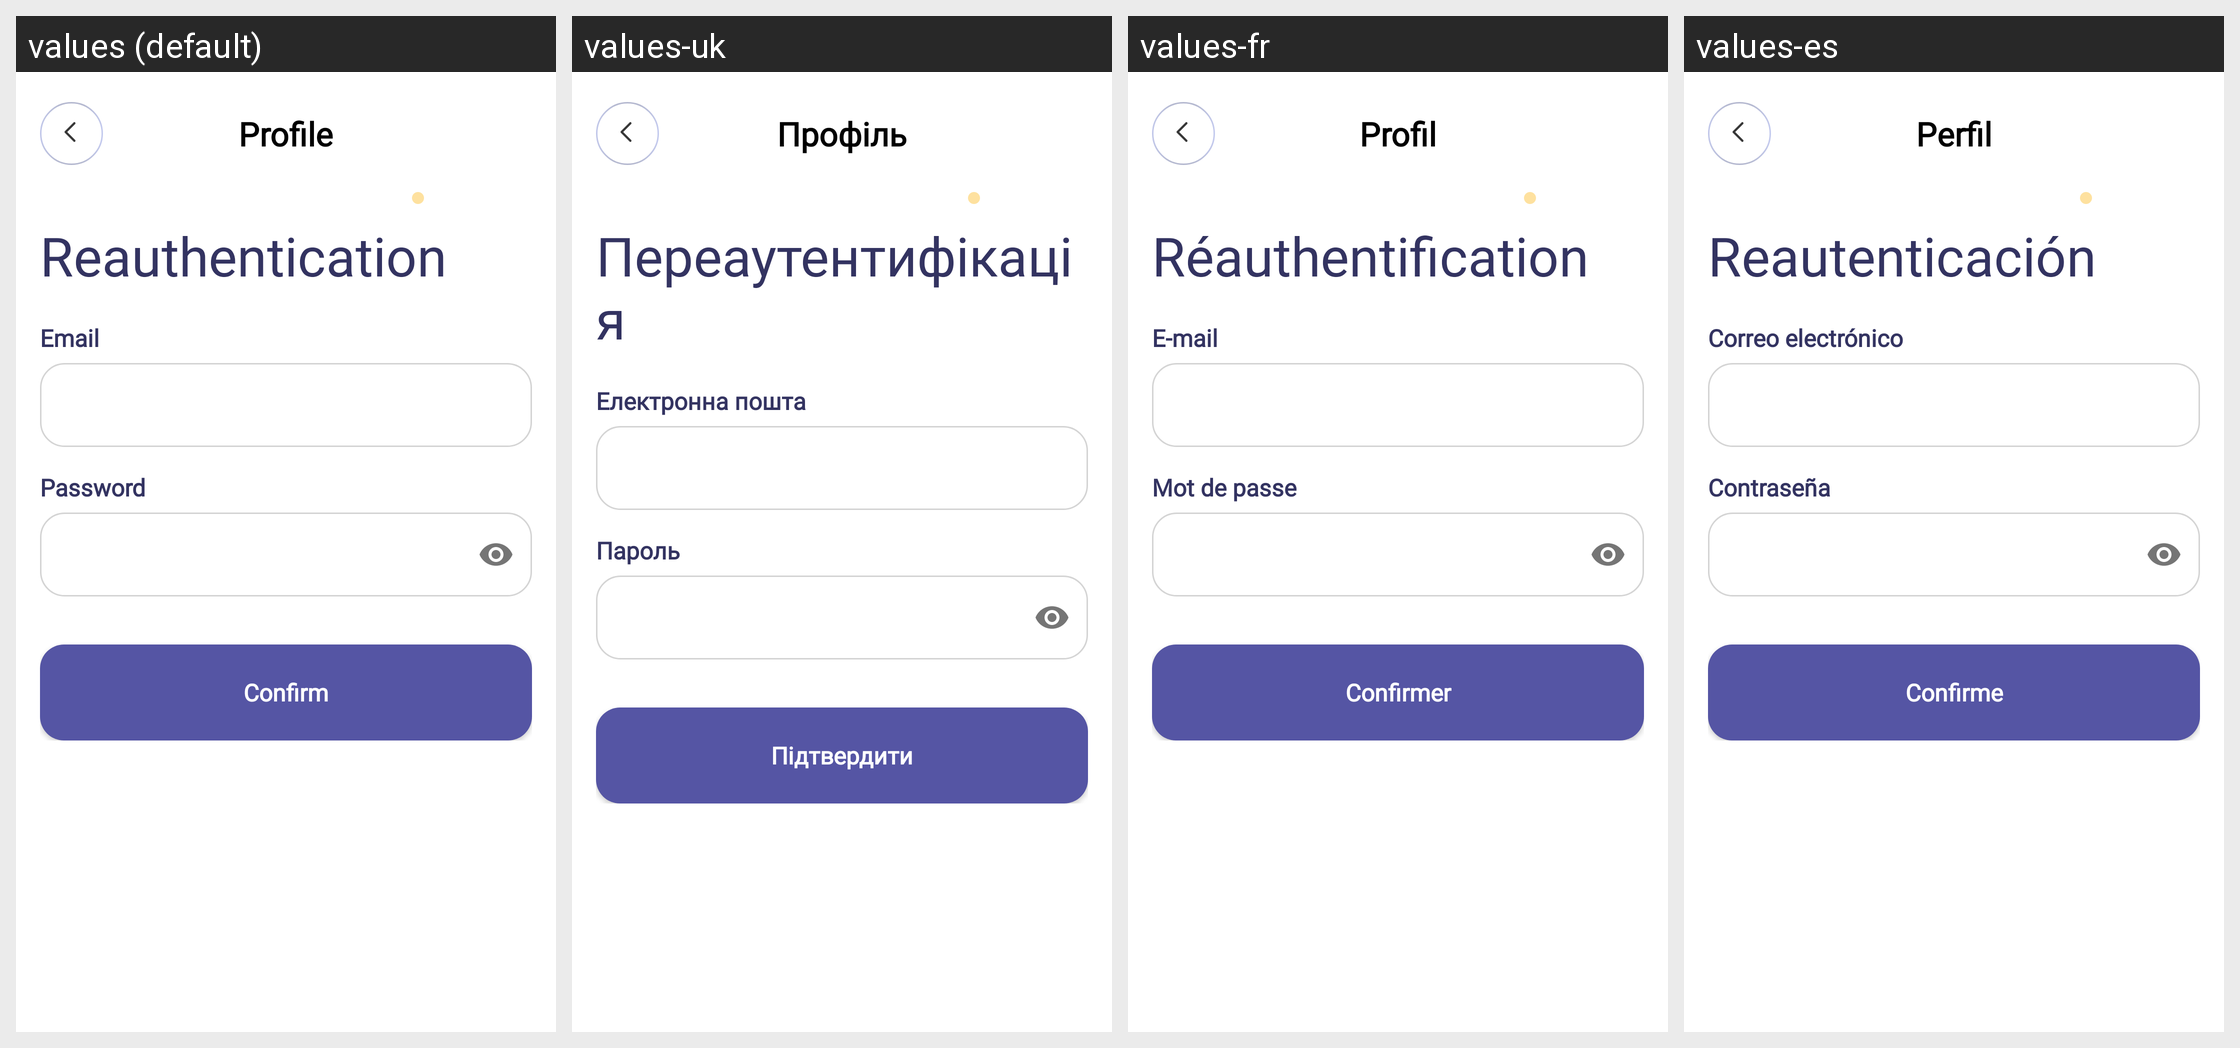

Locale-by-locale string values for the Android screen shown in this grid:
Android screen res/layout/activity_reauthentication.xml rendered under 4 locales, left to right: values (default), values-uk, values-fr, values-es. Device: Nexus 5 (rendered at 1080×1920; each locale shown at half size, 540×960, under a caption strip naming it); theme Theme.StudentPlanner.
Strings drawn on this screen, with the default value and each locale's value (text and hints the layout hard-codes, and strings that could not be matched under every locale, appear in the picture but are not listed):

profile_title
  values: Profile
  values-uk: Профіль
  values-fr: Profil
  values-es: Perfil

reauthentication_title
  values: Reauthentication
  values-uk: Переаутентифікація
  values-fr: Réauthentification
  values-es: Reautenticación

label_email
  values: Email
  values-uk: Електронна пошта
  values-fr: E-mail
  values-es: Correo electrónico

label_password
  values: Password
  values-uk: Пароль
  values-fr: Mot de passe
  values-es: Contraseña

confirm
  values: Confirm
  values-uk: Підтвердити
  values-fr: Confirmer
  values-es: Confirme
